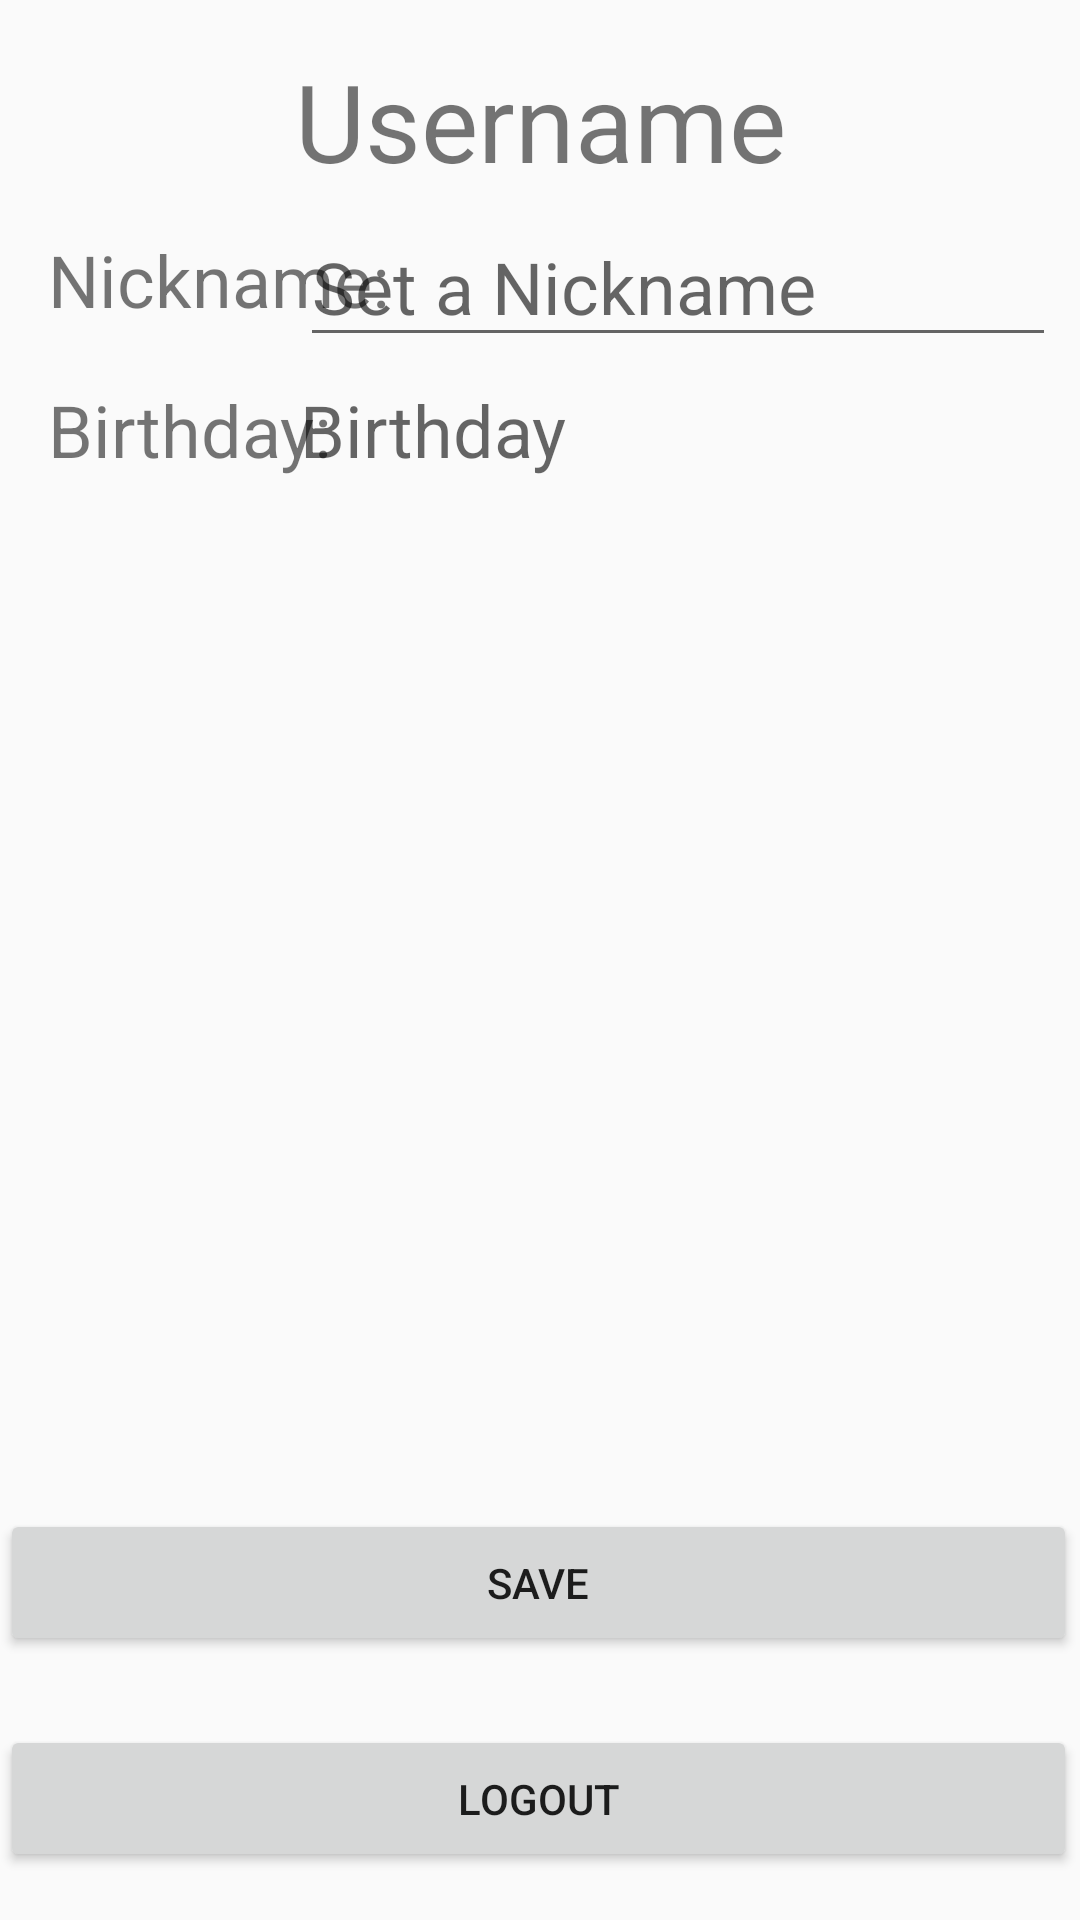

Here is an Android app screen rendered from its layout file. Give the layout XML and the strings, colors and styles it references.
<!-- AndroidManifest.xml: application theme AppTheme -->
<!-- res/layout/activity_profile.xml -->
<?xml version="1.0" encoding="utf-8"?>
<android.support.constraint.ConstraintLayout
    xmlns:android="http://schemas.android.com/apk/res/android"
    xmlns:app="http://schemas.android.com/apk/res-auto"
    xmlns:tools="http://schemas.android.com/tools"
    android:layout_width="match_parent"
    android:layout_height="match_parent">

    <Button
        android:id="@+id/Save"
        android:layout_width="359dp"
        android:layout_height="49dp"
        android:layout_marginStart="8dp"
        android:layout_marginLeft="8dp"
        android:layout_marginTop="8dp"
        android:layout_marginEnd="8dp"
        android:layout_marginRight="8dp"
        android:layout_marginBottom="88dp"
        android:text="Save"
        app:layout_constraintBottom_toBottomOf="parent"
        app:layout_constraintEnd_toEndOf="parent"
        app:layout_constraintHorizontal_bias="0.555"
        app:layout_constraintStart_toStartOf="parent"
        app:layout_constraintTop_toBottomOf="@+id/birthday"
        app:layout_constraintVertical_bias="1.0" />

    <Button
        android:id="@+id/Logout"
        android:layout_width="359dp"
        android:layout_height="49dp"
        android:layout_marginStart="8dp"
        android:layout_marginLeft="8dp"
        android:layout_marginEnd="8dp"
        android:layout_marginRight="8dp"
        android:layout_marginBottom="16dp"
        android:text="Logout"
        app:layout_constraintBottom_toBottomOf="parent"
        app:layout_constraintEnd_toEndOf="parent"
        app:layout_constraintHorizontal_bias="0.555"
        app:layout_constraintStart_toStartOf="parent" />

    <EditText
        android:id="@+id/Nickname"
        android:layout_width="252dp"
        android:layout_height="50dp"
        android:layout_marginEnd="8dp"
        android:layout_marginRight="8dp"
        android:ems="10"
        android:hint="Set a Nickname"
        android:inputType="textPersonName"
        android:textSize="24sp"
        app:layout_constraintEnd_toEndOf="parent"
        app:layout_constraintTop_toBottomOf="@+id/Username" />

    <TextView
        android:id="@+id/birthday"
        android:layout_width="252dp"
        android:layout_height="50dp"
        android:layout_marginTop="8dp"
        android:layout_marginEnd="8dp"
        android:layout_marginRight="8dp"
        android:ems="10"
        android:hint="Birthday"
        android:textSize="24sp"
        app:layout_constraintEnd_toEndOf="parent"
        app:layout_constraintTop_toBottomOf="@+id/Nickname" />

    <TextView
        android:id="@+id/nLabel"
        android:layout_width="wrap_content"
        android:layout_height="50dp"
        android:layout_marginStart="16dp"
        android:layout_marginLeft="16dp"
        android:layout_marginTop="8dp"
        android:text="Nickname:"
        android:textSize="24sp"
        app:layout_constraintStart_toStartOf="parent"
        app:layout_constraintTop_toBottomOf="@+id/Username" />

    <TextView
        android:id="@+id/bLabel"
        android:layout_width="wrap_content"
        android:layout_height="50dp"
        android:layout_marginStart="16dp"
        android:layout_marginLeft="16dp"
        android:text="Birthday:"
        android:textSize="24sp"
        android:visibility="visible"
        app:layout_constraintStart_toStartOf="parent"
        app:layout_constraintTop_toBottomOf="@+id/nLabel" />

    <TextView
        android:id="@+id/Username"
        android:layout_width="0dp"
        android:layout_height="53dp"
        android:layout_marginStart="8dp"
        android:layout_marginLeft="8dp"
        android:layout_marginTop="16dp"
        android:layout_marginEnd="8dp"
        android:layout_marginRight="8dp"
        android:gravity="center_horizontal"
        android:text="Username"
        android:textSize="36sp"
        app:layout_constraintEnd_toEndOf="parent"
        app:layout_constraintHorizontal_bias="0.502"
        app:layout_constraintStart_toStartOf="parent"
        app:layout_constraintTop_toTopOf="parent" />

</android.support.constraint.ConstraintLayout>
<!-- resources referenced by this layout -->
<resources>
  <style name="AppTheme" parent="Theme.AppCompat.Light.NoActionBar">
          <item name="colorPrimary">@color/colorPrimary</item>
          <item name="colorPrimaryDark">@color/colorPrimaryDark</item>
          <item name="colorAccent">@color/colorAccent</item>
      </style>
  <color name="colorPrimary">#008577</color>
  <color name="colorPrimaryDark">#00574B</color>
  <color name="colorAccent">#d81b60</color>
</resources>
